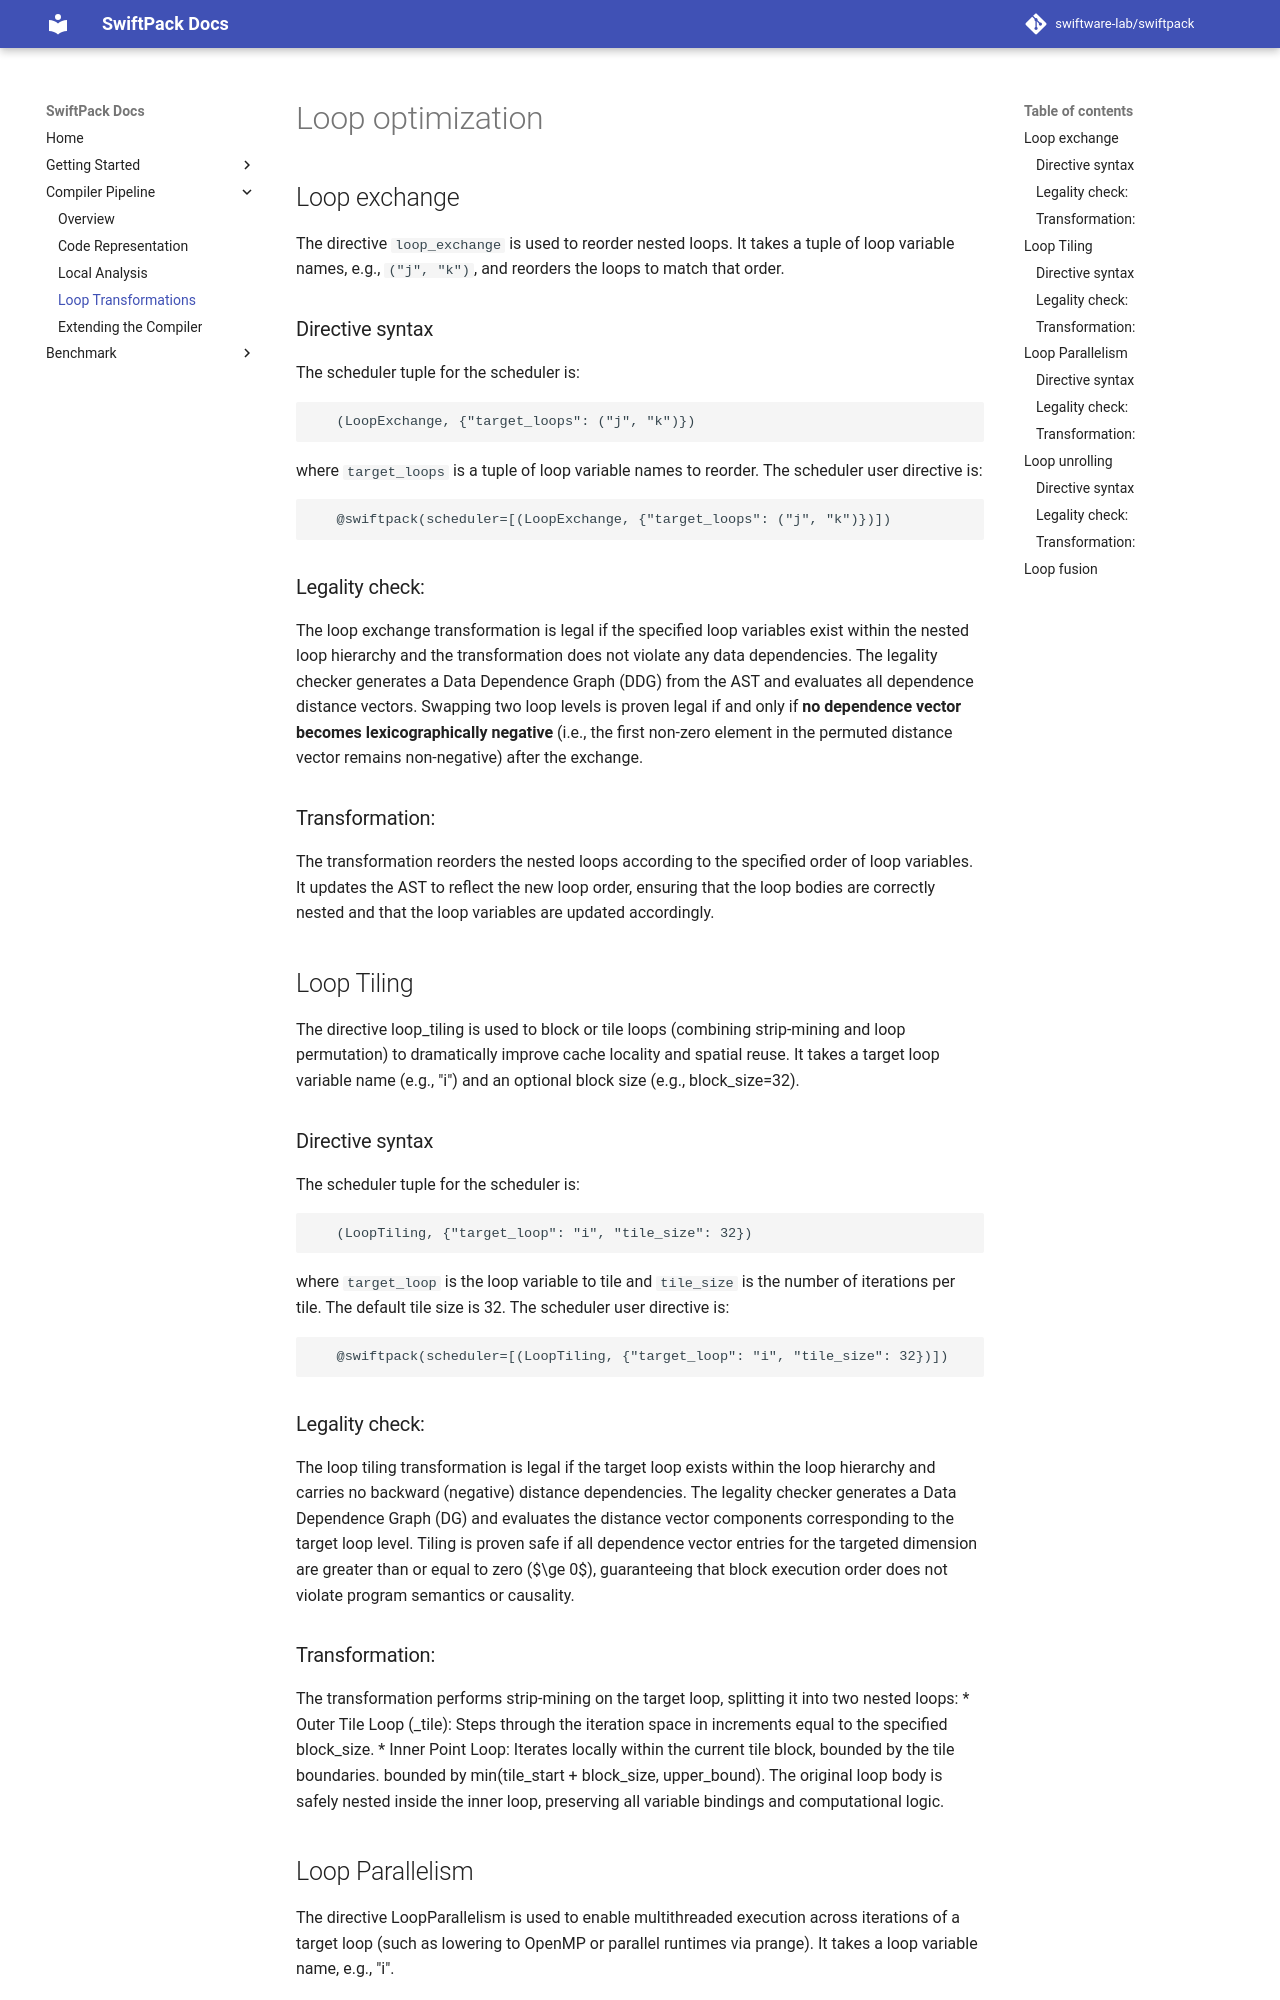

repository: SwiftWare-Lab/swiftpack · page: compiler/loop_transformations/index.html · generator: mkdocs

# Loop optimization

## Loop exchange
The directive `loop_exchange` is used to reorder nested loops. It 
takes a tuple of loop variable names, e.g., `("j", "k")`, and reorders 
the loops to match that order.

### Directive syntax
The scheduler tuple for the scheduler is:
```
   (LoopExchange, {"target_loops": ("j", "k")})
```
where `target_loops` is a tuple of loop variable names to reorder. 
The scheduler user directive is:
```
   @swiftpack(scheduler=[(LoopExchange, {"target_loops": ("j", "k")})])
```

### Legality check: 
The loop exchange transformation is legal if the specified loop variables 
exist within the nested loop hierarchy and the transformation does not 
violate any data dependencies. The legality checker generates a Data Dependence 
Graph (DDG) from the AST and evaluates all dependence distance vectors. 
Swapping two loop levels is proven legal if and only if **no dependence vector 
becomes lexicographically negative** (i.e., the first non-zero element in 
the permuted distance vector remains non-negative) after the exchange.

### Transformation:
The transformation reorders the nested loops according to the specified
order of loop variables. It updates the AST to reflect the new loop order,
ensuring that the loop bodies are correctly nested and that the loop
variables are updated accordingly.

## Loop Tiling
The directive loop_tiling is used to block or tile loops (combining 
strip-mining and loop permutation) to dramatically improve cache 
locality and spatial reuse. It takes a target loop variable name 
(e.g., "i") and an optional block size (e.g., block_size=32).

### Directive syntax 
The scheduler tuple for the scheduler is: 
```
   (LoopTiling, {"target_loop": "i", "tile_size": 32})
```
where `target_loop` is the loop variable to tile and `tile_size` is the
number of iterations per tile. The default tile size is 32.
The scheduler user directive is: 
```
   @swiftpack(scheduler=[(LoopTiling, {"target_loop": "i", "tile_size": 32})])
```

### Legality check:
The loop tiling transformation is legal if the target loop exists within 
the loop hierarchy and carries no backward (negative) distance 
dependencies. The legality checker generates a Data Dependence Graph (DG) 
and evaluates the distance vector components corresponding to the target 
loop level. Tiling is proven safe if all dependence vector entries for 
the targeted dimension are greater than or equal to zero ($\ge 0$), 
guaranteeing that block execution order does not violate program 
semantics or causality.

### Transformation:
The transformation performs strip-mining on the target loop, splitting 
it into two nested loops:
* Outer Tile Loop (_tile): Steps through the iteration space in 
  increments equal to the specified block_size.
* Inner Point Loop: Iterates locally within the current tile block, 
  bounded by the tile boundaries. bounded by min(tile_start + 
  block_size, upper_bound).
The original loop body is safely nested inside the inner loop, 
preserving all variable bindings and computational logic.
